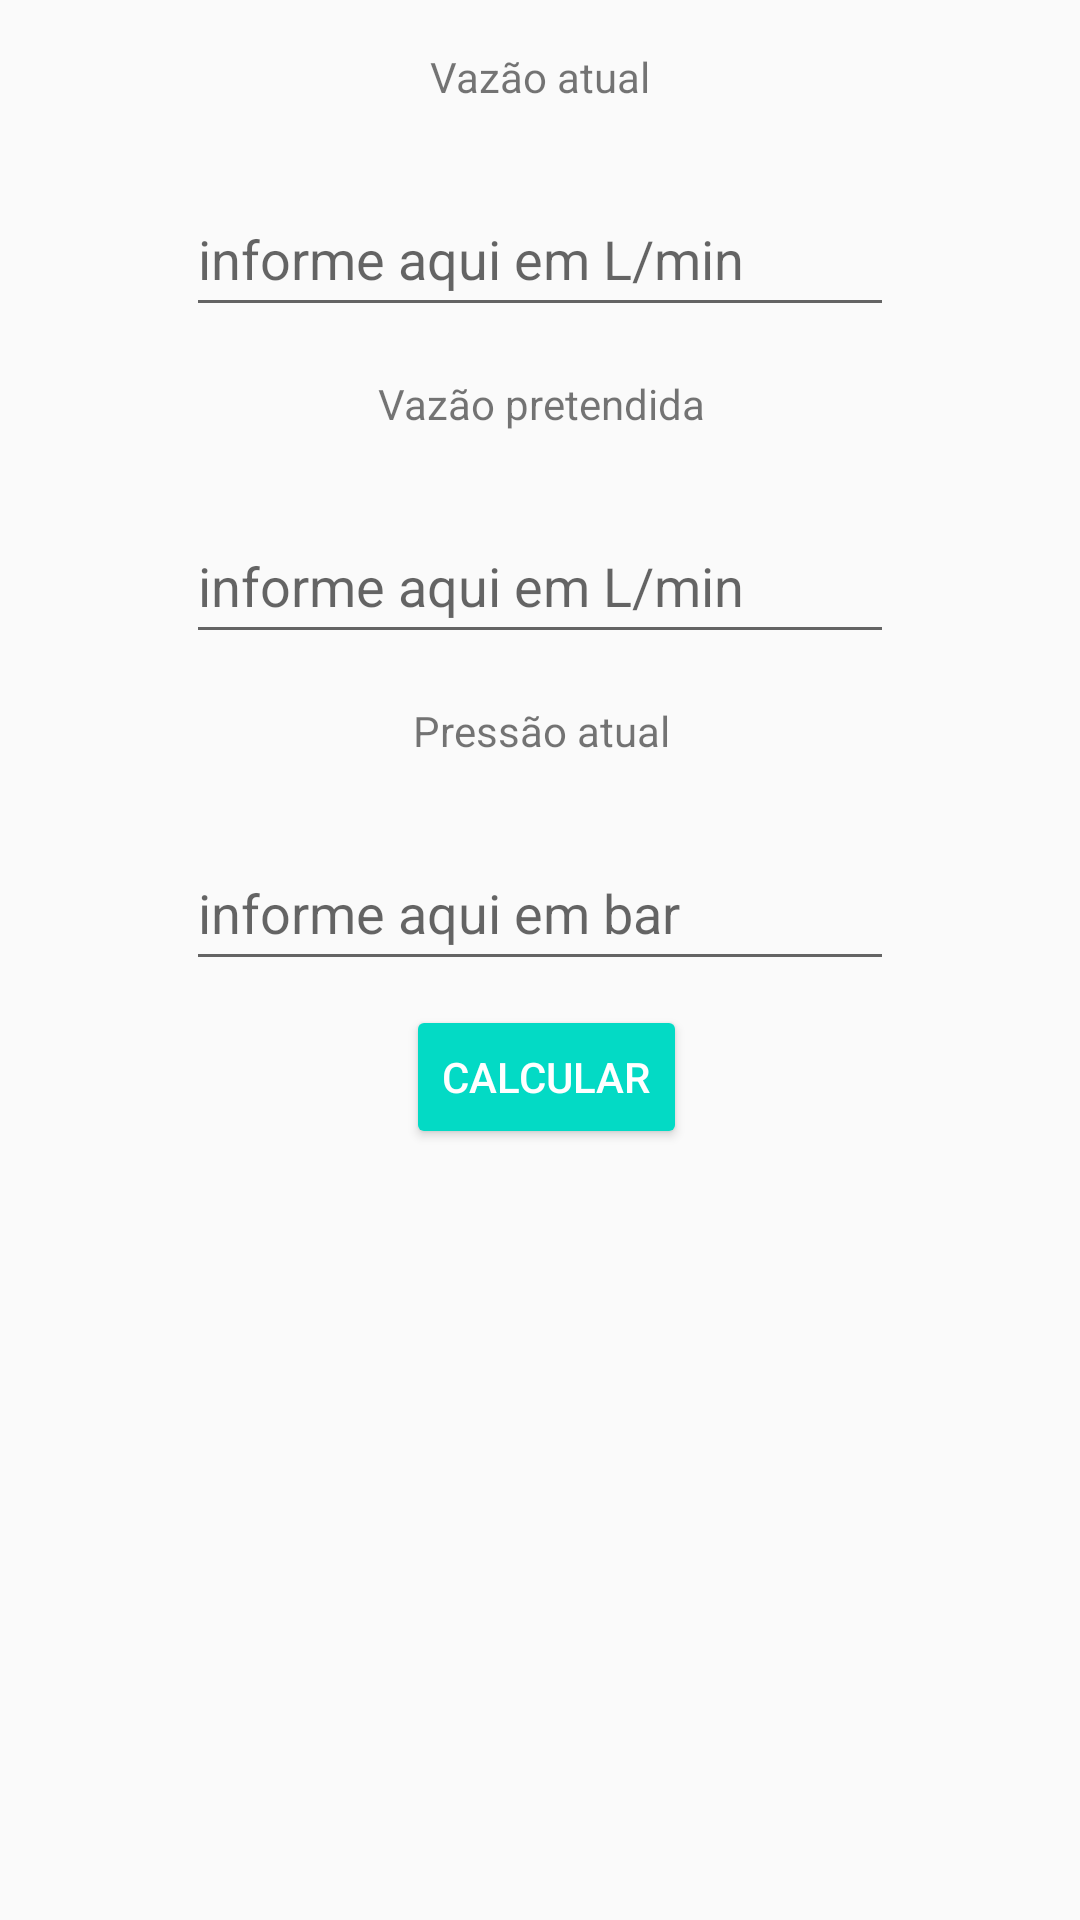

This screen was rendered from an Android layout file. Write that file and the resources it references.
<!-- AndroidManifest.xml: application theme AppTheme -->
<!-- res/layout/fragment_secao21.xml -->
<?xml version="1.0" encoding="utf-8"?>
<android.support.constraint.ConstraintLayout xmlns:android="http://schemas.android.com/apk/res/android"
    xmlns:app="http://schemas.android.com/apk/res-auto"
    xmlns:tools="http://schemas.android.com/tools"
    android:id="@+id/constraintLayout"
    android:layout_width="match_parent"
    android:layout_height="match_parent"
    tools:context=".Secao2$PlaceholderFragment">

    <TextView
        android:id="@+id/textView7"
        android:layout_width="wrap_content"
        android:layout_height="wrap_content"
        android:layout_marginEnd="155dp"
        android:layout_marginStart="155dp"
        android:layout_marginTop="16dp"
        android:text="Vazão atual"
        app:layout_constraintEnd_toEndOf="parent"
        app:layout_constraintStart_toStartOf="parent"
        app:layout_constraintTop_toTopOf="parent" />

    <TextView
        android:id="@+id/textView8"
        android:layout_width="wrap_content"
        android:layout_height="wrap_content"
        android:layout_marginEnd="137dp"
        android:layout_marginStart="138dp"
        android:layout_marginTop="16dp"
        android:text="Vazão pretendida"
        app:layout_constraintEnd_toEndOf="parent"
        app:layout_constraintStart_toStartOf="parent"
        app:layout_constraintTop_toBottomOf="@+id/textInputLayout" />

    <TextView
        android:id="@+id/textView9"
        android:layout_width="wrap_content"
        android:layout_height="wrap_content"
        android:layout_marginEnd="149dp"
        android:layout_marginStart="150dp"
        android:layout_marginTop="16dp"
        android:text="Pressão atual"
        app:layout_constraintEnd_toEndOf="parent"
        app:layout_constraintStart_toStartOf="parent"
        app:layout_constraintTop_toBottomOf="@+id/textInputLayout2" />

    <android.support.design.widget.TextInputLayout
        android:id="@+id/textInputLayout2"
        android:layout_width="236dp"
        android:layout_height="58dp"
        android:layout_marginEnd="74dp"
        android:layout_marginStart="74dp"
        android:layout_marginTop="16dp"
        app:layout_constraintEnd_toEndOf="parent"
        app:layout_constraintStart_toStartOf="parent"
        app:layout_constraintTop_toBottomOf="@+id/textView8">

        <EditText
            android:id="@+id/edtb"
            android:layout_width="match_parent"
            android:layout_height="match_parent"
            android:layout_weight="1"
            android:digits="0123456789,."
            android:ems="10"
            android:hint="informe aqui em L/min"
            android:inputType="numberDecimal" />
    </android.support.design.widget.TextInputLayout>

    <android.support.design.widget.TextInputLayout
        android:id="@+id/textInputLayout"
        android:layout_width="236dp"
        android:layout_height="58dp"
        android:layout_marginEnd="74dp"
        android:layout_marginStart="74dp"
        android:layout_marginTop="16dp"
        app:layout_constraintEnd_toEndOf="parent"
        app:layout_constraintStart_toStartOf="parent"
        app:layout_constraintTop_toBottomOf="@+id/textView7">

        <EditText
            android:id="@+id/edta"
            android:layout_width="match_parent"
            android:layout_height="match_parent"
            android:layout_weight="1"
            android:digits="0123456789,."
            android:ems="10"
            android:hint="informe aqui em L/min"
            android:inputType="numberDecimal" />
    </android.support.design.widget.TextInputLayout>

    <android.support.design.widget.TextInputLayout
        android:id="@+id/textInputLayout3"
        android:layout_width="236dp"
        android:layout_height="58dp"
        android:layout_marginEnd="74dp"
        android:layout_marginStart="74dp"
        android:layout_marginTop="16dp"
        app:layout_constraintEnd_toEndOf="parent"
        app:layout_constraintStart_toStartOf="parent"
        app:layout_constraintTop_toBottomOf="@+id/textView9">

        <EditText
            android:id="@+id/edtc"
            android:layout_width="match_parent"
            android:layout_height="match_parent"
            android:layout_weight="1"
            android:digits="0123456789,."
            android:ems="10"
            android:hint="informe aqui em bar"
            android:inputType="numberDecimal" />
    </android.support.design.widget.TextInputLayout>

    <Button
        android:id="@+id/btncalcular21"
        style="@style/Widget.AppCompat.Button.Colored"
        android:layout_width="wrap_content"
        android:layout_height="wrap_content"
        android:layout_marginEnd="143dp"
        android:layout_marginStart="147dp"
        android:layout_marginTop="8dp"
        android:text="Calcular"
        app:layout_constraintEnd_toEndOf="parent"
        app:layout_constraintStart_toStartOf="parent"
        app:layout_constraintTop_toBottomOf="@+id/textInputLayout3" />

    <TextView
        android:id="@+id/lblresposta21"
        android:layout_width="220dp"
        android:layout_height="66dp"
        android:layout_marginBottom="16dp"
        android:layout_marginEnd="111dp"
        android:layout_marginStart="112dp"
        android:layout_marginTop="8dp"
        android:gravity="center"
        android:textSize="16sp"
        app:layout_constraintBottom_toBottomOf="parent"
        app:layout_constraintEnd_toEndOf="parent"
        app:layout_constraintStart_toStartOf="parent"
        app:layout_constraintTop_toBottomOf="@+id/btncalcular21" />
</android.support.constraint.ConstraintLayout>
<!-- resources referenced by this layout -->
<resources>
  <style name="AppTheme" parent="Theme.AppCompat.Light.DarkActionBar">
          
          <item name="colorPrimary">@color/colorPrimary</item>
          <item name="colorPrimaryDark">@color/colorPrimaryDark</item>
          <item name="colorAccent">@color/colorAccent</item>
      </style>
  <!-- not gathered from this repository: default colours our renderer supplied (Android Studio template values) -->
  <color name="colorPrimary">#FF6200EE</color>
  <color name="colorPrimaryDark">#FF3700B3</color>
  <color name="colorAccent">#FF03DAC5</color>
</resources>
